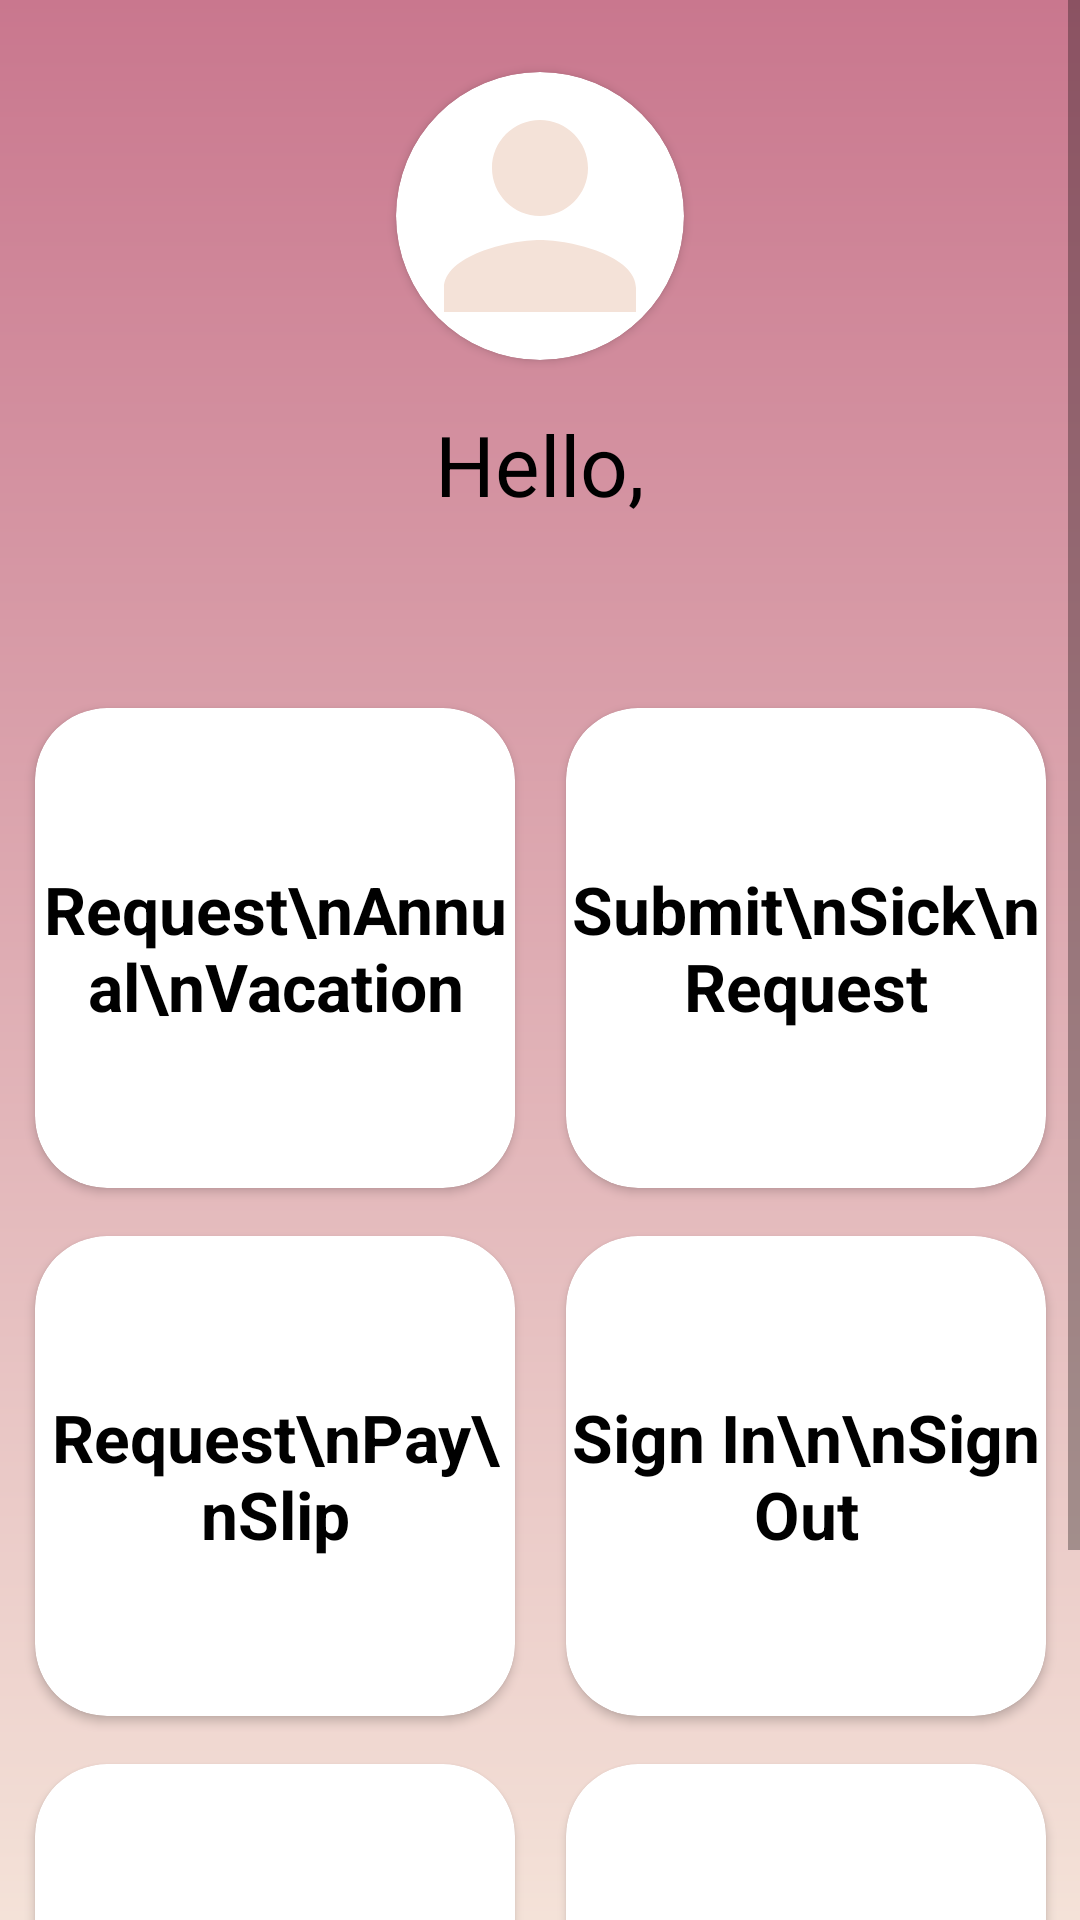

Produce the Android XML layout that renders to this screen, including the resource entries it uses.
<!-- AndroidManifest.xml: application theme Theme.ETA -->
<!-- res/layout/activity_employee_home.xml -->
<?xml version="1.0" encoding="utf-8"?>
<ScrollView xmlns:android="http://schemas.android.com/apk/res/android"
    xmlns:app="http://schemas.android.com/apk/res-auto"
    xmlns:tools="http://schemas.android.com/tools"
    android:layout_width="match_parent"
    android:layout_height="match_parent"
    tools:context=".employee.EmployeeHomeActivity">

    <androidx.constraintlayout.widget.ConstraintLayout
        android:layout_width="match_parent"
        android:layout_height="wrap_content">

        <androidx.cardview.widget.CardView
            android:id="@+id/iv_cv"
            android:layout_width="96dp"
            android:layout_height="96dp"
            android:layout_marginTop="24dp"
            app:cardCornerRadius="48dp"
            app:layout_constraintEnd_toEndOf="parent"
            app:layout_constraintStart_toStartOf="parent"
            app:layout_constraintTop_toTopOf="parent">

            <ImageView
                android:id="@+id/pp_iv"
                android:layout_width="match_parent"
                android:layout_height="match_parent"
                android:scaleType="centerCrop"
                android:src="@drawable/ic_person" />

        </androidx.cardview.widget.CardView>

        <TextView
            android:id="@+id/name_tv"
            android:layout_width="wrap_content"
            android:layout_height="100dp"
            android:layout_marginTop="16dp"
            android:gravity="center|top"
            android:text="Hello,"
            android:textColor="@color/black"
            android:textSize="28sp"
            app:layout_constraintEnd_toEndOf="@id/iv_cv"
            app:layout_constraintStart_toStartOf="@id/iv_cv"
            app:layout_constraintTop_toBottomOf="@id/iv_cv" />

        <androidx.cardview.widget.CardView
            android:id="@+id/annual_cv"
            android:layout_width="160dp"
            android:layout_height="160dp"
            android:layout_marginEnd="8dp"
            app:cardCornerRadius="24dp"
            app:layout_constraintBottom_toTopOf="@id/v"
            app:layout_constraintEnd_toStartOf="@id/v"
            app:layout_constraintTop_toBottomOf="@id/name_tv">

            <TextView
                style="@style/EmpHomeTV"
                android:layout_width="wrap_content"
                android:layout_height="wrap_content"
                android:text="Request\nAnnual\nVacation" />

        </androidx.cardview.widget.CardView>

        <androidx.cardview.widget.CardView
            android:id="@+id/sick_cv"
            android:layout_width="160dp"
            android:layout_height="160dp"
            android:layout_marginStart="8dp"
            app:cardCornerRadius="24dp"
            app:layout_constraintBottom_toTopOf="@id/v"
            app:layout_constraintStart_toEndOf="@id/v">

            <TextView
                style="@style/EmpHomeTV"
                android:layout_width="wrap_content"
                android:layout_height="wrap_content"
                android:text="Submit\nSick\nRequest" />

        </androidx.cardview.widget.CardView>

        <androidx.cardview.widget.CardView
            android:id="@+id/slip_cv"
            android:layout_width="160dp"
            android:layout_height="160dp"
            android:layout_marginTop="16dp"
            app:cardCornerRadius="24dp"
            app:layout_constraintEnd_toEndOf="@id/annual_cv"
            app:layout_constraintTop_toBottomOf="@id/annual_cv">

            <TextView
                style="@style/EmpHomeTV"
                android:layout_width="wrap_content"
                android:layout_height="wrap_content"
                android:text="Request\nPay\nSlip" />

        </androidx.cardview.widget.CardView>

        <ProgressBar
            android:id="@+id/progress"
            android:layout_width="wrap_content"
            android:layout_height="wrap_content"
            android:visibility="invisible"
            app:layout_constraintBottom_toBottomOf="@id/slip_cv"
            app:layout_constraintEnd_toEndOf="@id/slip_cv"
            app:layout_constraintStart_toStartOf="@id/slip_cv"
            app:layout_constraintTop_toTopOf="@id/slip_cv"
            tools:visibility="visible" />

        <androidx.cardview.widget.CardView
            android:id="@+id/sign_cv"
            android:layout_width="160dp"
            android:layout_height="160dp"
            app:cardCornerRadius="24dp"
            app:layout_constraintStart_toStartOf="@id/sick_cv"
            app:layout_constraintTop_toTopOf="@id/slip_cv">

            <TextView
                style="@style/EmpHomeTV"
                android:layout_width="wrap_content"
                android:layout_height="wrap_content"
                android:text="Sign In\n\nSign Out" />

        </androidx.cardview.widget.CardView>

        <View
            android:id="@+id/v"
            android:layout_width="1dp"
            android:layout_height="1dp"
            app:layout_constraintBottom_toBottomOf="parent"
            app:layout_constraintEnd_toEndOf="parent"
            app:layout_constraintStart_toStartOf="parent"
            app:layout_constraintTop_toTopOf="parent" />

        <androidx.cardview.widget.CardView
            android:id="@+id/view_slip_cv"
            android:layout_width="160dp"
            android:layout_height="160dp"
            android:layout_marginTop="16dp"
            app:cardCornerRadius="24dp"
            app:layout_constraintEnd_toEndOf="@id/annual_cv"
            app:layout_constraintTop_toBottomOf="@id/slip_cv">

            <TextView
                style="@style/EmpHomeTV"
                android:layout_width="wrap_content"
                android:layout_height="wrap_content"
                android:text="View\nPay\nSlip" />

        </androidx.cardview.widget.CardView>

        <androidx.cardview.widget.CardView
            android:id="@+id/view_sick_cv"
            android:layout_width="160dp"
            android:layout_height="160dp"
            app:cardCornerRadius="24dp"
            app:layout_constraintStart_toStartOf="@id/sign_cv"
            app:layout_constraintTop_toTopOf="@id/view_slip_cv">

            <TextView
                style="@style/EmpHomeTV"
                android:layout_width="wrap_content"
                android:layout_height="wrap_content"
                android:text="Sick\nRequest\nStatus" />

        </androidx.cardview.widget.CardView>

    </androidx.constraintlayout.widget.ConstraintLayout>

</ScrollView>
<!-- resources referenced by this layout -->
<resources>
  <color name="black">#FF000000</color>
  <!-- drawable ic_person (drawable) -->
  <vector xmlns:android="http://schemas.android.com/apk/res/android"
      android:width="24dp"
      android:height="24dp"
      android:viewportWidth="24"
      android:viewportHeight="24">
    <path
        android:fillColor="@color/pink_light"
        android:pathData="M12,12c2.21,0 4,-1.79 4,-4s-1.79,-4 -4,-4 -4,1.79 -4,4 1.79,4 4,4zM12,14c-2.67,0 -8,1.34 -8,4v2h16v-2c0,-2.66 -5.33,-4 -8,-4z"/>
  </vector>
  <style name="EmpHomeTV">
          <item name="android:layout_gravity">center</item>
          <item name="android:gravity">center</item>
          <item name="android:textColor">@color/black</item>
          <item name="android:textSize">22sp</item>
          <item name="android:textStyle">bold</item>
      </style>
  <style name="Theme.ETA" parent="Theme.MaterialComponents.DayNight.DarkActionBar">
          
          <item name="colorPrimary">@color/purple_500</item>
          <item name="colorPrimaryVariant">@color/purple_700</item>
          <item name="colorOnPrimary">@color/white</item>
          
          <item name="colorSecondary">@color/teal_200</item>
          <item name="colorSecondaryVariant">@color/teal_700</item>
          <item name="colorOnSecondary">@color/black</item>
          
          <item name="android:statusBarColor" tools:targetApi="l">?attr/colorPrimaryVariant</item>
          
          <item name="android:windowBackground">@drawable/gradient_bg</item>
      </style>
  <color name="pink_light">#f4e2d8</color>
  <color name="purple_500">#c9778e</color>
  <color name="purple_700">#c9778e</color>
  <color name="white">#FFFFFFFF</color>
  <color name="teal_200">#eed3c4</color>
  <color name="teal_700">#FF018786</color>
  <!-- drawable gradient_bg (drawable) -->
  <?xml version="1.0" encoding="utf-8"?>
  <shape xmlns:android="http://schemas.android.com/apk/res/android">
  
      <gradient
          android:angle="270"
          android:endColor="@color/pink_light"
          android:startColor="@color/pink_dark" />
  
  </shape>
  <color name="pink_dark">#c9778e</color>
</resources>
